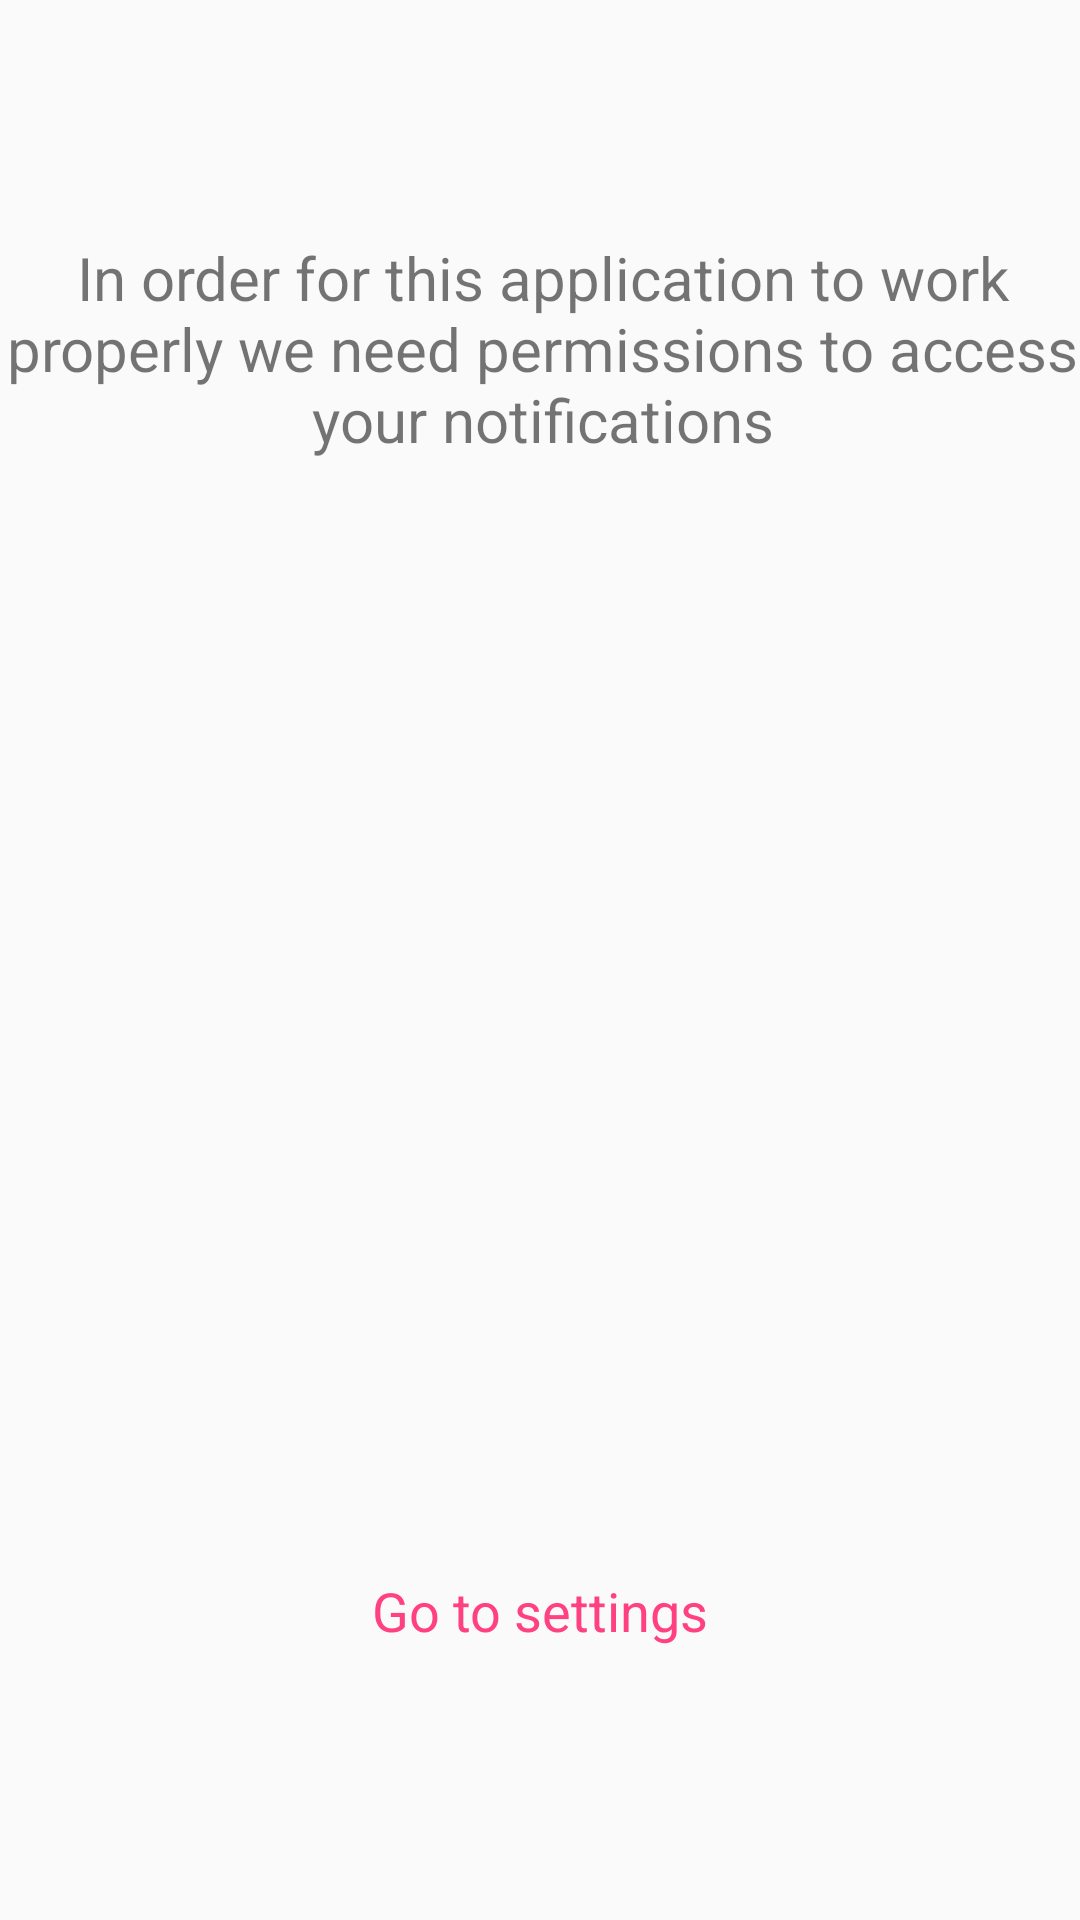

This screen was rendered from an Android layout file. Write that file and the resources it references.
<!-- AndroidManifest.xml: application theme AppTheme -->
<!-- res/layout/activity_permission.xml -->
<?xml version="1.0" encoding="utf-8"?>
<androidx.constraintlayout.widget.ConstraintLayout xmlns:android="http://schemas.android.com/apk/res/android"
    xmlns:app="http://schemas.android.com/apk/res-auto"
    xmlns:tools="http://schemas.android.com/tools"
    android:layout_width="match_parent"
    android:layout_height="match_parent"
    tools:context=".activities.PermissionActivity">

    <TextView
        android:id="@+id/permissionInfoTextView"
        android:layout_width="366dp"
        android:layout_height="95dp"
        android:text="@string/permission_request_text"
        android:textAlignment="center"
        android:textSize="20sp"
        app:layout_constraintBottom_toBottomOf="parent"
        app:layout_constraintEnd_toEndOf="parent"
        app:layout_constraintHorizontal_bias="0.495"
        app:layout_constraintStart_toStartOf="parent"
        app:layout_constraintTop_toTopOf="parent"
        app:layout_constraintVertical_bias="0.145" />

    <TextView
        android:id="@+id/settings_textView"
        android:layout_width="wrap_content"
        android:layout_height="wrap_content"
        android:text="@string/go_to_settings"
        android:textColor="@color/colorPrimary"
        android:textSize="18sp"
        app:layout_constraintBottom_toBottomOf="parent"
        app:layout_constraintEnd_toEndOf="parent"
        app:layout_constraintStart_toStartOf="parent"
        app:layout_constraintTop_toBottomOf="@+id/permissionInfoTextView"
        app:layout_constraintVertical_bias="0.794" />

    <ImageView
        android:id="@+id/imageView2"
        android:layout_width="183dp"
        android:layout_height="179dp"
        app:layout_constraintBottom_toTopOf="@+id/settings_textView"
        app:layout_constraintEnd_toEndOf="parent"
        app:layout_constraintStart_toStartOf="parent"
        app:layout_constraintTop_toBottomOf="@+id/permissionInfoTextView"
        app:srcCompat="@drawable/check"
        android:alpha="0.5"/>
</androidx.constraintlayout.widget.ConstraintLayout>
<!-- resources referenced by this layout -->
<resources>
  <color name="colorPrimary">#ff4081</color>
  <string name="go_to_settings">Go to settings</string>
  <string name="permission_request_text">In order for this application to work properly we need permissions to access your notifications</string>
  <style name="AppTheme" parent="Theme.AppCompat.Light.NoActionBar">
          
          <item name="colorPrimary">@color/colorPrimary</item>
          <item name="colorPrimaryDark">@color/colorPrimaryDark</item>
          <item name="colorAccent">@color/colorAccent</item>
          <item name="windowActionModeOverlay">true</item>
  
          <item name="actionBarTabTextStyle">@color/white</item>
          <item name="actionMenuTextColor">@color/white</item>
          <item name="android:titleTextStyle">@color/white</item>
          <item name="android:subtitleTextStyle">@color/white</item>
  
          <item name="actionModeStyle">@style/ActionModeStyle</item>
          <item name="actionBarTheme">@style/ThemeOverlay.AppCompat.Dark.ActionBar</item>
  
      </style>
  <color name="colorPrimaryDark">#c60055</color>
  <color name="colorAccent">#03DAC5</color>
  <color name="white">#FFFFFF</color>
  <style name="ActionModeStyle" parent="@style/Widget.AppCompat.ActionMode">
          <item name="background">@color/colorPrimaryDark</item>
          <item name="titleTextStyle">@style/ActionModeTitleTextStyle</item>
      </style>
  <style name="ActionModeTitleTextStyle" parent="@style/TextAppearance.AppCompat.Widget.ActionMode.Title">
          <item name="android:textColor">@android:color/white</item>
      </style>
</resources>
